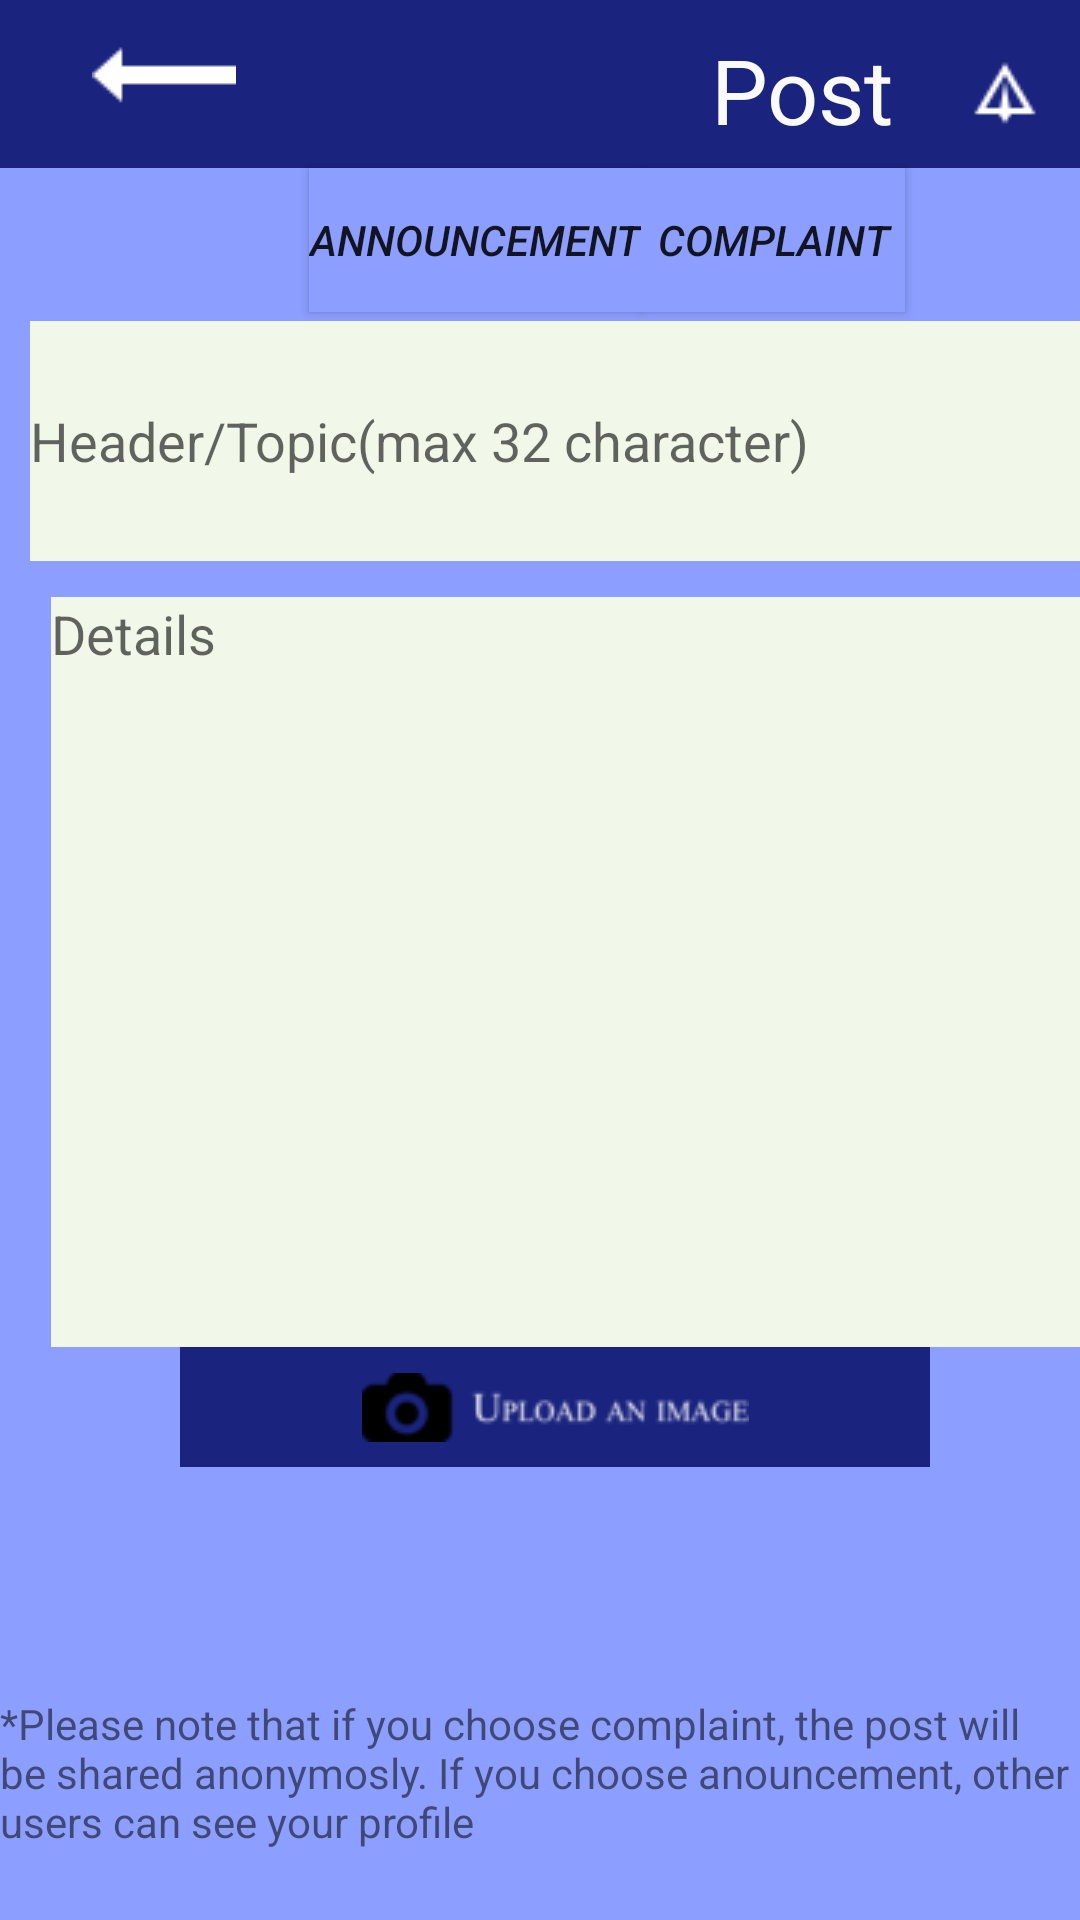

Layout XML and referenced resources for this Android screen:
<!-- AndroidManifest.xml: application theme AppTheme -->
<!-- res/layout/activity_new_post.xml -->
<?xml version="1.0" encoding="utf-8"?>
<RelativeLayout xmlns:android="http://schemas.android.com/apk/res/android"
xmlns:app="http://schemas.android.com/apk/res-auto"
xmlns:tools="http://schemas.android.com/tools"
android:layout_width="match_parent"
android:layout_height="match_parent"
android:background="#8C9EFF"
tools:context=".Post">

<android.support.v7.widget.Toolbar
    android:id="@+id/tlBar"
    android:layout_width="match_parent"
    android:layout_height="wrap_content"
    android:layout_alignParentStart="true"
    android:layout_alignParentTop="true"
    android:background="#1A237E"></android.support.v7.widget.Toolbar>


<ImageButton
    android:id="@+id/backButton"
    android:layout_width="75sp"
    android:layout_height="50sp"
    android:layout_alignParentStart="true"
    android:layout_alignParentTop="true"
    android:layout_marginStart="17dp"
    android:cropToPadding="true"
    android:src="@drawable/arrow"
    android:background="#1A237E"/>

<TextView
    android:id="@+id/postnew"
    android:layout_width="wrap_content"
    android:layout_height="wrap_content"
    android:layout_alignBottom="@+id/backButton"
    android:layout_marginEnd="12dp"
    android:layout_toStartOf="@+id/post_it"
    android:background="#1A237E"
    android:text="Post"
    android:textColor="#FAFAFA"
    android:textSize="30dp" />

<ImageButton
    android:id="@+id/post_it"
    android:layout_width="50sp"
    android:layout_height="50sp"
    android:layout_alignBottom="@+id/tlBar"
    android:layout_alignEnd="@+id/details_text"
    android:background="#1A237E"
    android:src="@drawable/paper_plane" />

<EditText
    android:id="@+id/topic_text"
    android:layout_width="350sp"
    android:layout_height="80sp"
    android:layout_alignEnd="@+id/post_it"
    android:layout_below="@+id/tlBar"
    android:layout_marginTop="51dp"
    android:background="#F1F8E9"
    android:ems="10"
    android:hint="Header/Topic(max 32 character)"
    android:inputType="textPersonName"
    android:textColor="#424242" />

<EditText
    android:id="@+id/details_text"
    android:layout_width="350sp"
    android:layout_height="250sp"
    android:layout_alignStart="@+id/backButton"
    android:layout_below="@+id/topic_text"
    android:layout_marginTop="12dp"
    android:background="#F1F8E9"
    android:gravity="top"
    android:hint="Details"
    android:textColor="#424242" />

<Button
    android:id="@+id/announ_opt"
    android:layout_width="wrap_content"
    android:layout_height="wrap_content"
    android:layout_alignBaseline="@+id/comp_opt"
    android:layout_alignBottom="@+id/comp_opt"
    android:layout_marginStart="11dp"
    android:layout_toEndOf="@+id/backButton"
    android:text="Announcement"
    android:textStyle="italic"
    android:background="#8C9EFF"/>

<Button
    android:id="@+id/comp_opt"
    android:layout_width="wrap_content"
    android:layout_height="wrap_content"
    android:layout_below="@+id/tlBar"
    android:layout_toEndOf="@+id/announ_opt"
    android:text="Complaint"
    android:textStyle="italic"
    android:background="#8C9EFF"/>

<ImageButton
    android:id="@+id/upload_im2"
    android:layout_width="250sp"
    android:layout_height="40sp"
    android:layout_below="@+id/details_text"
    android:layout_toStartOf="@+id/post_it"
    android:background="#1A237E"
    android:src="@drawable/upload_im5" />

<TextView
    android:id="@+id/warning_text"
    android:layout_width="match_parent"
    android:layout_height="75sp"
    android:layout_alignParentBottom="true"
    android:layout_alignParentStart="true"
    android:text="*Please note that if you choose complaint, the post will be shared anonymosly. If you choose anouncement, other users can see your profile" />

</RelativeLayout>
<!-- resources referenced by this layout -->
<resources>
  <!-- drawable arrow: png bitmap (drawable, 358 bytes) -->
  <!-- drawable paper_plane: png bitmap (drawable, 474 bytes) -->
  <!-- drawable upload_im5: png bitmap (drawable, 1630 bytes) -->
  <style name="AppTheme" parent="Theme.AppCompat.Light.NoActionBar">
          
          <item name="colorPrimary">@color/colorPrimary</item>
          <item name="colorPrimaryDark">@color/colorPrimaryDark</item>
          <item name="colorAccent">@color/colorAccent</item>
      </style>
  <color name="colorPrimary">#3F51B5</color>
  <color name="colorPrimaryDark">#303f9f</color>
  <color name="colorAccent">#FF4081</color>
</resources>
